Image classification data set "imgs_others" (yujeong0/Auto_painting_program on GitHub). Class labels (8): apple, avocado, carrot, cherry, flower, leaf, shellfish, tomato.

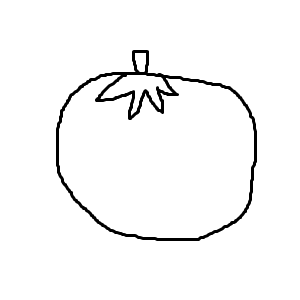
Label: tomato

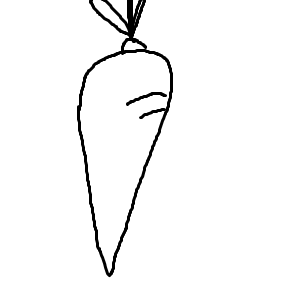
Label: carrot

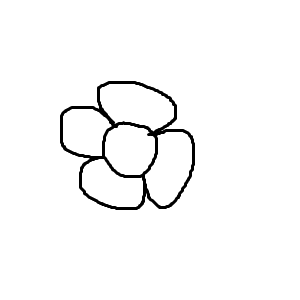
Label: flower

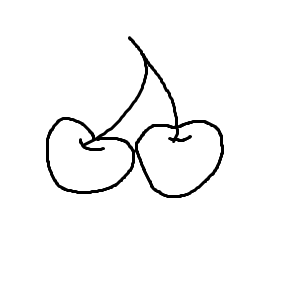
Label: cherry

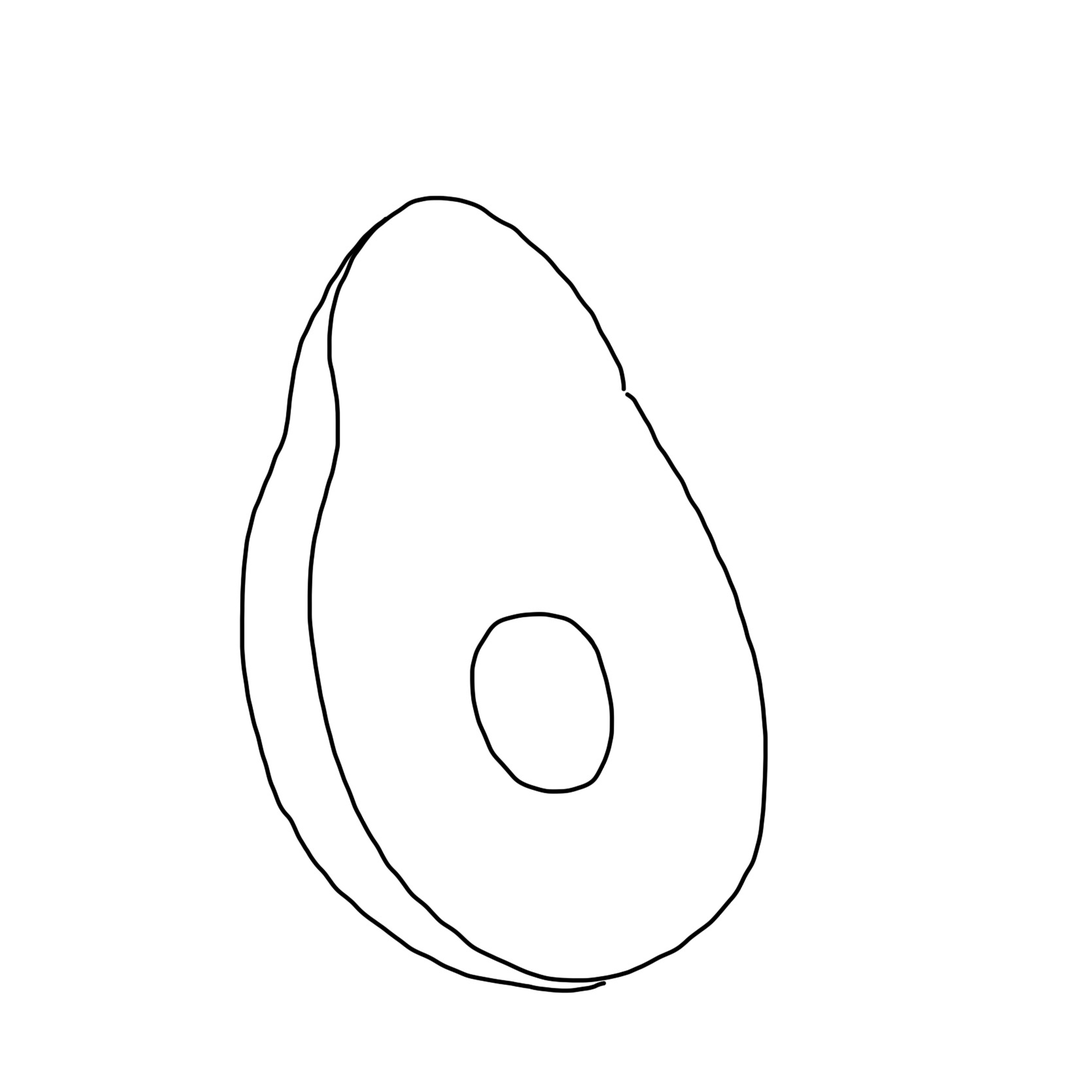
Label: avocado

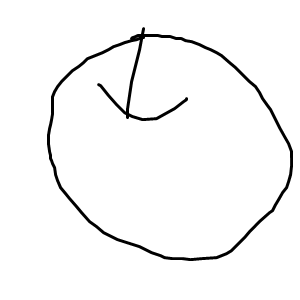
Label: apple
